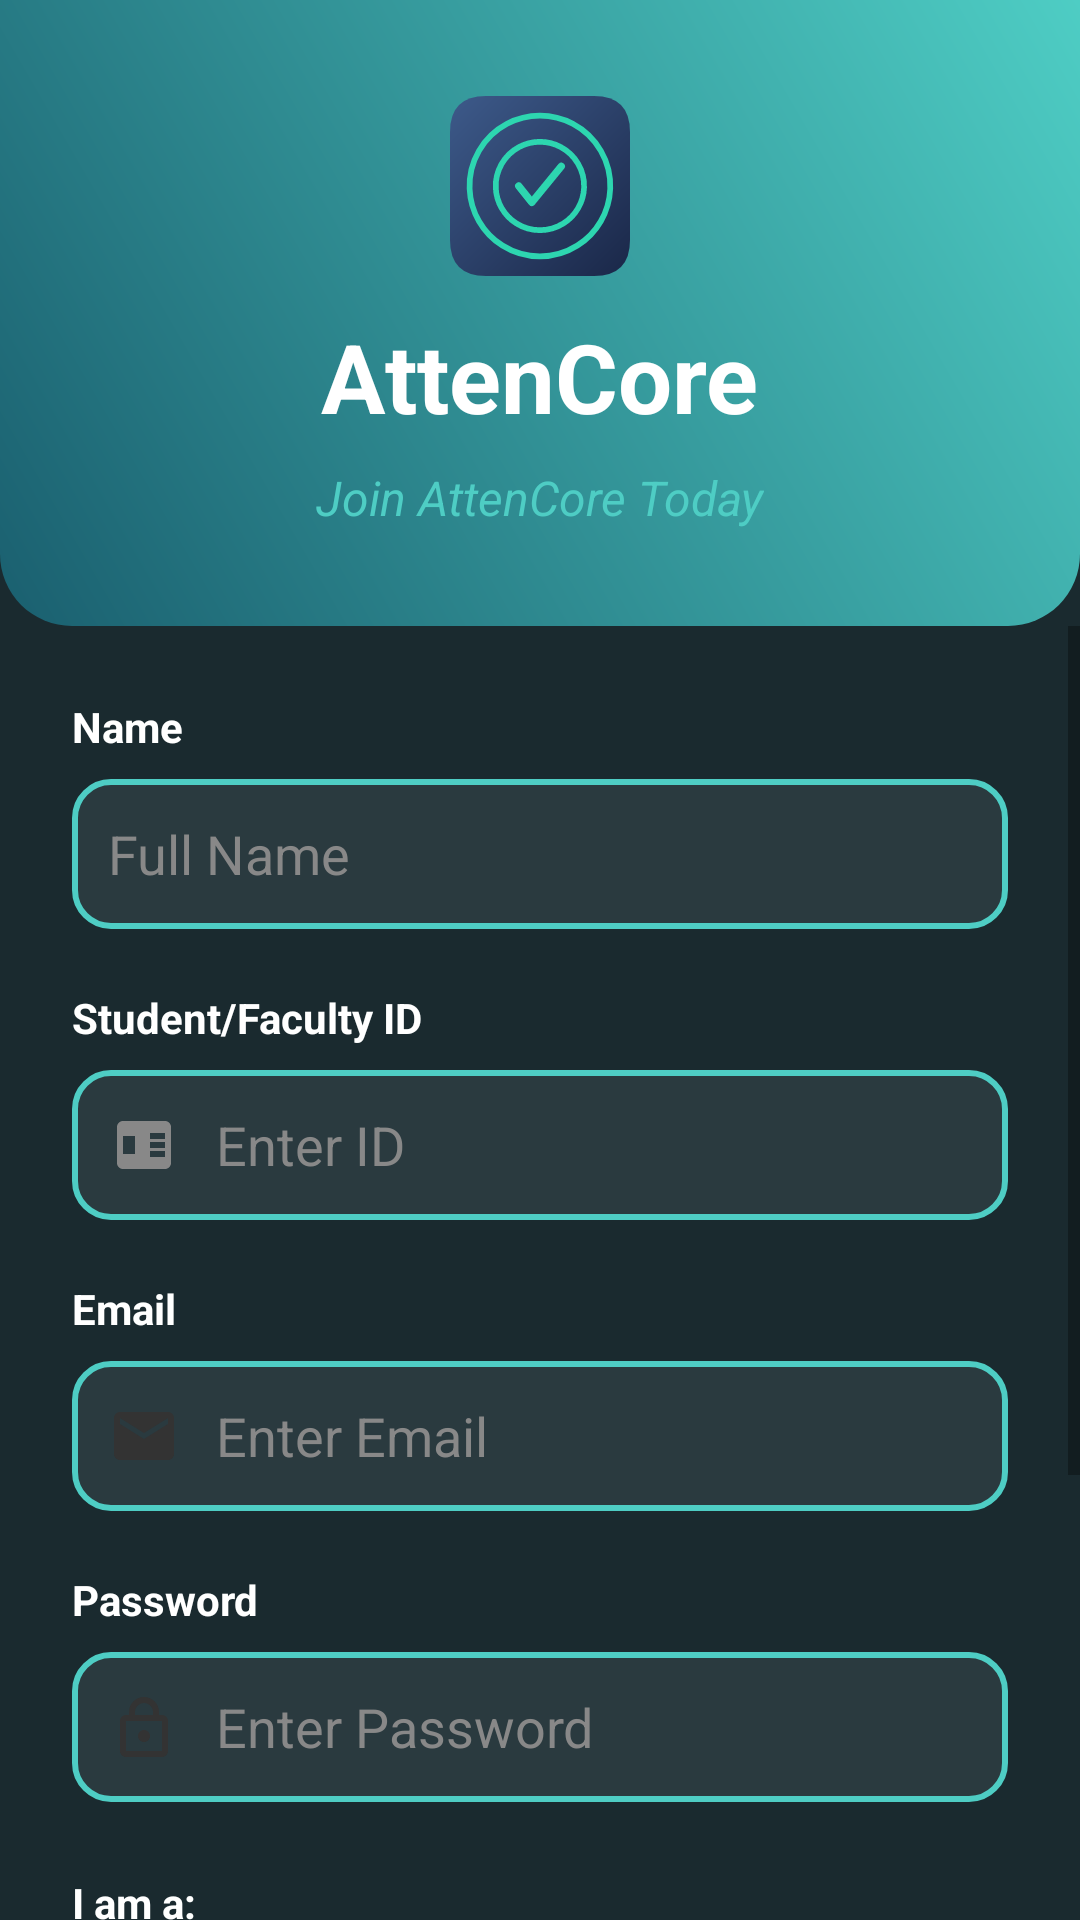

Android layout source for this screen:
<!-- AndroidManifest.xml: application theme Theme.AppCompat.Light.NoActionBar -->
<!-- res/layout/activity_register.xml -->
<?xml version="1.0" encoding="utf-8"?>
<androidx.constraintlayout.widget.ConstraintLayout
    xmlns:android="http://schemas.android.com/apk/res/android"
    xmlns:app="http://schemas.android.com/apk/res-auto"
    android:layout_width="match_parent"
    android:layout_height="match_parent"
    android:background="#1a2a2f">

    <LinearLayout
        android:id="@+id/registerHeader"
        android:layout_width="match_parent"
        android:layout_height="wrap_content"
        android:background="@drawable/register_header_background"
        android:gravity="center"
        android:orientation="vertical"
        android:paddingTop="32dp"
        android:paddingBottom="32dp"
        app:layout_constraintEnd_toEndOf="parent"
        app:layout_constraintStart_toStartOf="parent"
        app:layout_constraintTop_toTopOf="parent">

        <ImageView
            android:layout_width="60dp"
            android:layout_height="60dp"
            android:layout_marginBottom="12dp"
            android:contentDescription="@string/app_name"
            android:src="@drawable/atten_core" />

        <TextView
            android:layout_width="wrap_content"
            android:layout_height="wrap_content"
            android:layout_marginBottom="8dp"
            android:text="@string/app_name"
            android:textColor="@color/white"
            android:textSize="32sp"
            android:textStyle="bold" />

        <TextView
            android:layout_width="wrap_content"
            android:layout_height="wrap_content"
            android:text="@string/create_new_account"
            android:textColor="#4ECDC4"
            android:textSize="16sp"
            android:textStyle="italic" />
    </LinearLayout>

    <ScrollView
        android:layout_width="match_parent"
        android:layout_height="0dp"
        android:background="#1a2a2f"
        android:fillViewport="true"
        app:layout_constraintBottom_toBottomOf="parent"
        app:layout_constraintEnd_toEndOf="parent"
        app:layout_constraintStart_toStartOf="parent"
        app:layout_constraintTop_toBottomOf="@id/registerHeader">

        <LinearLayout
            android:layout_width="match_parent"
            android:layout_height="wrap_content"
            android:orientation="vertical"
            android:padding="24dp">

            <TextView
                android:layout_width="wrap_content"
                android:layout_height="wrap_content"
                android:layout_marginBottom="8dp"
                android:text="@string/name"
                android:textColor="@color/white"
                android:textSize="14sp"
                android:textStyle="bold" />

            <EditText
                android:id="@+id/fullNameInput"
                android:layout_width="match_parent"
                android:layout_height="50dp"
                android:layout_marginBottom="20dp"
                android:autofillHints="name"
                android:background="@drawable/register_input_background"
                android:drawableStart="@drawable/ic_person"
                android:drawablePadding="12dp"
                android:hint="@string/full_name_hint"
                android:inputType="textPersonName"
                android:padding="12dp"
                android:textColor="@color/white"
                android:textColorHint="#888888" />

            <TextView
                android:layout_width="wrap_content"
                android:layout_height="wrap_content"
                android:layout_marginBottom="8dp"
                android:text="@string/student_faculty_id"
                android:textColor="@color/white"
                android:textSize="14sp"
                android:textStyle="bold" />

            <EditText
                android:id="@+id/studentIdInput"
                android:layout_width="match_parent"
                android:layout_height="50dp"
                android:layout_marginBottom="20dp"
                android:autofillHints="username"
                android:background="@drawable/register_input_background"
                android:drawableStart="@drawable/ic_id"
                android:drawablePadding="12dp"
                android:hint="@string/enter_id_hint"
                android:inputType="text"
                android:padding="12dp"
                android:textColor="@color/white"
                android:textColorHint="#888888" />

            <TextView
                android:layout_width="wrap_content"
                android:layout_height="wrap_content"
                android:layout_marginBottom="8dp"
                android:text="@string/email"
                android:textColor="@color/white"
                android:textSize="14sp"
                android:textStyle="bold" />

            <EditText
                android:id="@+id/registerEmailInput"
                android:layout_width="match_parent"
                android:layout_height="50dp"
                android:layout_marginBottom="20dp"
                android:autofillHints="emailAddress"
                android:background="@drawable/register_input_background"
                android:drawableStart="@drawable/ic_email"
                android:drawablePadding="12dp"
                android:hint="@string/enter_email"
                android:inputType="textEmailAddress"
                android:padding="12dp"
                android:textColor="@color/white"
                android:textColorHint="#888888" />

            <TextView
                android:layout_width="wrap_content"
                android:layout_height="wrap_content"
                android:layout_marginBottom="8dp"
                android:text="@string/password"
                android:textColor="@color/white"
                android:textSize="14sp"
                android:textStyle="bold" />

            <EditText
                android:id="@+id/registerPasswordInput"
                android:layout_width="match_parent"
                android:layout_height="50dp"
                android:layout_marginBottom="24dp"
                android:autofillHints="password"
                android:background="@drawable/register_input_background"
                android:drawableStart="@drawable/ic_lock"
                android:drawablePadding="12dp"
                android:hint="@string/enter_password"
                android:inputType="textPassword"
                android:padding="12dp"
                android:textColor="@color/white"
                android:textColorHint="#888888" />

            <TextView
                android:layout_width="wrap_content"
                android:layout_height="wrap_content"
                android:layout_marginBottom="12dp"
                android:text="@string/i_am_a"
                android:textColor="@color/white"
                android:textSize="14sp"
                android:textStyle="bold" />

            <LinearLayout
                android:layout_width="match_parent"
                android:layout_height="wrap_content"
                android:layout_marginBottom="24dp"
                android:gravity="center"
                android:orientation="horizontal">

                <androidx.appcompat.widget.AppCompatButton
                    android:id="@+id/studentButton"
                    android:layout_width="0dp"
                    android:layout_height="80dp"
                    android:layout_weight="1"
                    android:background="@drawable/button_toggle_selected"
                    android:drawableTop="@drawable/ic_student"
                    android:paddingTop="8dp"
                    android:text="@string/student"
                    android:textColor="#000000"
                    android:textSize="14sp"
                    android:textStyle="bold" />

                <View
                    android:layout_width="12dp"
                    android:layout_height="0dp" />

                <androidx.appcompat.widget.AppCompatButton
                    android:id="@+id/facultyButton"
                    android:layout_width="0dp"
                    android:layout_height="80dp"
                    android:layout_weight="1"
                    android:background="@drawable/button_toggle_unselected"
                    android:drawableTop="@drawable/ic_faculty"
                    android:paddingTop="8dp"
                    android:text="@string/faculty"
                    android:textColor="#000000"
                    android:textSize="14sp"
                    android:textStyle="bold" />
            </LinearLayout>

            <androidx.appcompat.widget.AppCompatButton
                android:id="@+id/registerButton"
                android:layout_width="match_parent"
                android:layout_height="50dp"
                android:layout_marginBottom="16dp"
                android:background="@drawable/login_button_background"
                android:text="@string/register"
                android:textColor="@color/white"
                android:textSize="18sp"
                android:textStyle="bold" />

            <LinearLayout
                android:layout_width="match_parent"
                android:layout_height="wrap_content"
                android:gravity="center"
                android:orientation="horizontal">

                <TextView
                    android:layout_width="wrap_content"
                    android:layout_height="wrap_content"
                    android:text="@string/already_have_account"
                    android:textColor="#888888"
                    android:textSize="12sp" />

                <TextView
                    android:id="@+id/loginLink"
                    android:layout_width="wrap_content"
                    android:layout_height="wrap_content"
                    android:layout_marginStart="4dp"
                    android:text="@string/log_in"
                    android:textColor="#4ECDC4"
                    android:textSize="12sp"
                    android:textStyle="bold" />
            </LinearLayout>

        </LinearLayout>
    </ScrollView>

</androidx.constraintlayout.widget.ConstraintLayout>
<!-- resources referenced by this layout -->
<resources>
  <color name="white">#FFFFFF</color>
  <!-- drawable button_toggle_unselected (drawable) -->
  <?xml version="1.0" encoding="utf-8"?>
  <shape xmlns:android="http://schemas.android.com/apk/res/android"
      android:shape="rectangle">
      <solid android:color="#3a4a4f" />
      <stroke
          android:color="#555555"
          android:width="1dp" />
      <corners android:radius="12dp" />
  </shape>
  <!-- drawable ic_email (drawable) -->
  <?xml version="1.0" encoding="utf-8"?>
  <vector xmlns:android="http://schemas.android.com/apk/res/android"
      android:width="24dp"
      android:height="24dp"
      android:viewportWidth="24"
      android:viewportHeight="24">
      <path
          android:fillColor="#333333"
          android:pathData="M20,4H4c-1.1,0 -1.99,0.9 -1.99,2L2,18c0,1.1 0.9,2 2,2h16c1.1,0 2,-0.9 2,-2V6c0,-1.1 -0.9,-2 -2,-2zm0,4l-8,5 -8,-5V6l8,5 8,-5v2z" />
  </vector>
  <!-- drawable ic_id (drawable) -->
  <?xml version="1.0" encoding="utf-8"?>
  <vector xmlns:android="http://schemas.android.com/apk/res/android"
      android:width="24dp"
      android:height="24dp"
      android:viewportWidth="24"
      android:viewportHeight="24">
      <path
          android:fillColor="#888888"
          android:pathData="M19,4H5C3.89,4 3,4.89 3,6V18C3,19.11 3.89,20 5,20H19C20.11,20 21,19.11 21,18V6C21,4.89 20.11,4 19,4M9,15H5V9H9V15M14,8H19V10H14V8M14,11H19V13H14V11M14,14H19V16H14V14Z" />
  </vector>
  <!-- drawable ic_lock (drawable) -->
  <?xml version="1.0" encoding="utf-8"?>
  <vector xmlns:android="http://schemas.android.com/apk/res/android"
      android:width="24dp"
      android:height="24dp"
      android:viewportWidth="24"
      android:viewportHeight="24">
      <path
          android:fillColor="#333333"
          android:pathData="M18,8h-1V7c0,-2.76 -2.24,-5 -5,-5s-5,2.24 -5,5v1H6c-1.1,0 -2,0.9 -2,2v10c0,1.1 0.9,2 2,2h12c1.1,0 2,-0.9 2,-2V10c0,-1.1 -0.9,-2 -2,-2zM9,7c0,-1.66 1.34,-3 3,-3s3,1.34 3,3v1H9V7zM18,20H6V10h12v10zM12,13c-1.1,0 -2,0.9 -2,2s0.9,2 2,2 2,-0.9 2,-2 -0.9,-2 -2,-2z" />
  </vector>
  <!-- drawable login_button_background (drawable) -->
  <?xml version="1.0" encoding="utf-8"?>
  <shape xmlns:android="http://schemas.android.com/apk/res/android"
      android:shape="rectangle">
      <solid android:color="#2a7f8f" />
      <corners android:radius="12dp" />
  </shape>
  <!-- drawable register_header_background (drawable) -->
  <?xml version="1.0" encoding="utf-8"?>
  <shape xmlns:android="http://schemas.android.com/apk/res/android"
      android:shape="rectangle">
      <gradient
          android:type="linear"
          android:angle="45"
          android:startColor="#1a5f6f"
          android:endColor="#4ECDC4" />
      <corners
          android:bottomLeftRadius="24dp"
          android:bottomRightRadius="24dp" />
  </shape>
  <!-- drawable register_input_background (drawable) -->
  <?xml version="1.0" encoding="utf-8"?>
  <shape xmlns:android="http://schemas.android.com/apk/res/android"
      android:shape="rectangle">
      <solid android:color="#2a3a3f" />
      <stroke
          android:color="#4ECDC4"
          android:width="2dp" />
      <corners android:radius="12dp" />
  </shape>
  <string name="already_have_account">Already have an account?</string>
  <string name="app_name">AttenCore</string>
  <string name="create_new_account">Join AttenCore Today</string>
  <string name="email">Email</string>
  <string name="enter_email">Enter Email</string>
  <string name="enter_id_hint">Enter ID</string>
  <string name="enter_password">Enter Password</string>
  <string name="faculty">FACULTY</string>
  <string name="full_name_hint">Full Name</string>
  <string name="i_am_a">I am a:</string>
  <string name="log_in">Log in</string>
  <string name="name">Name</string>
  <string name="password">Password</string>
  <string name="register">Register</string>
  <string name="student">STUDENT</string>
  <string name="student_faculty_id">Student/Faculty ID</string>
</resources>
